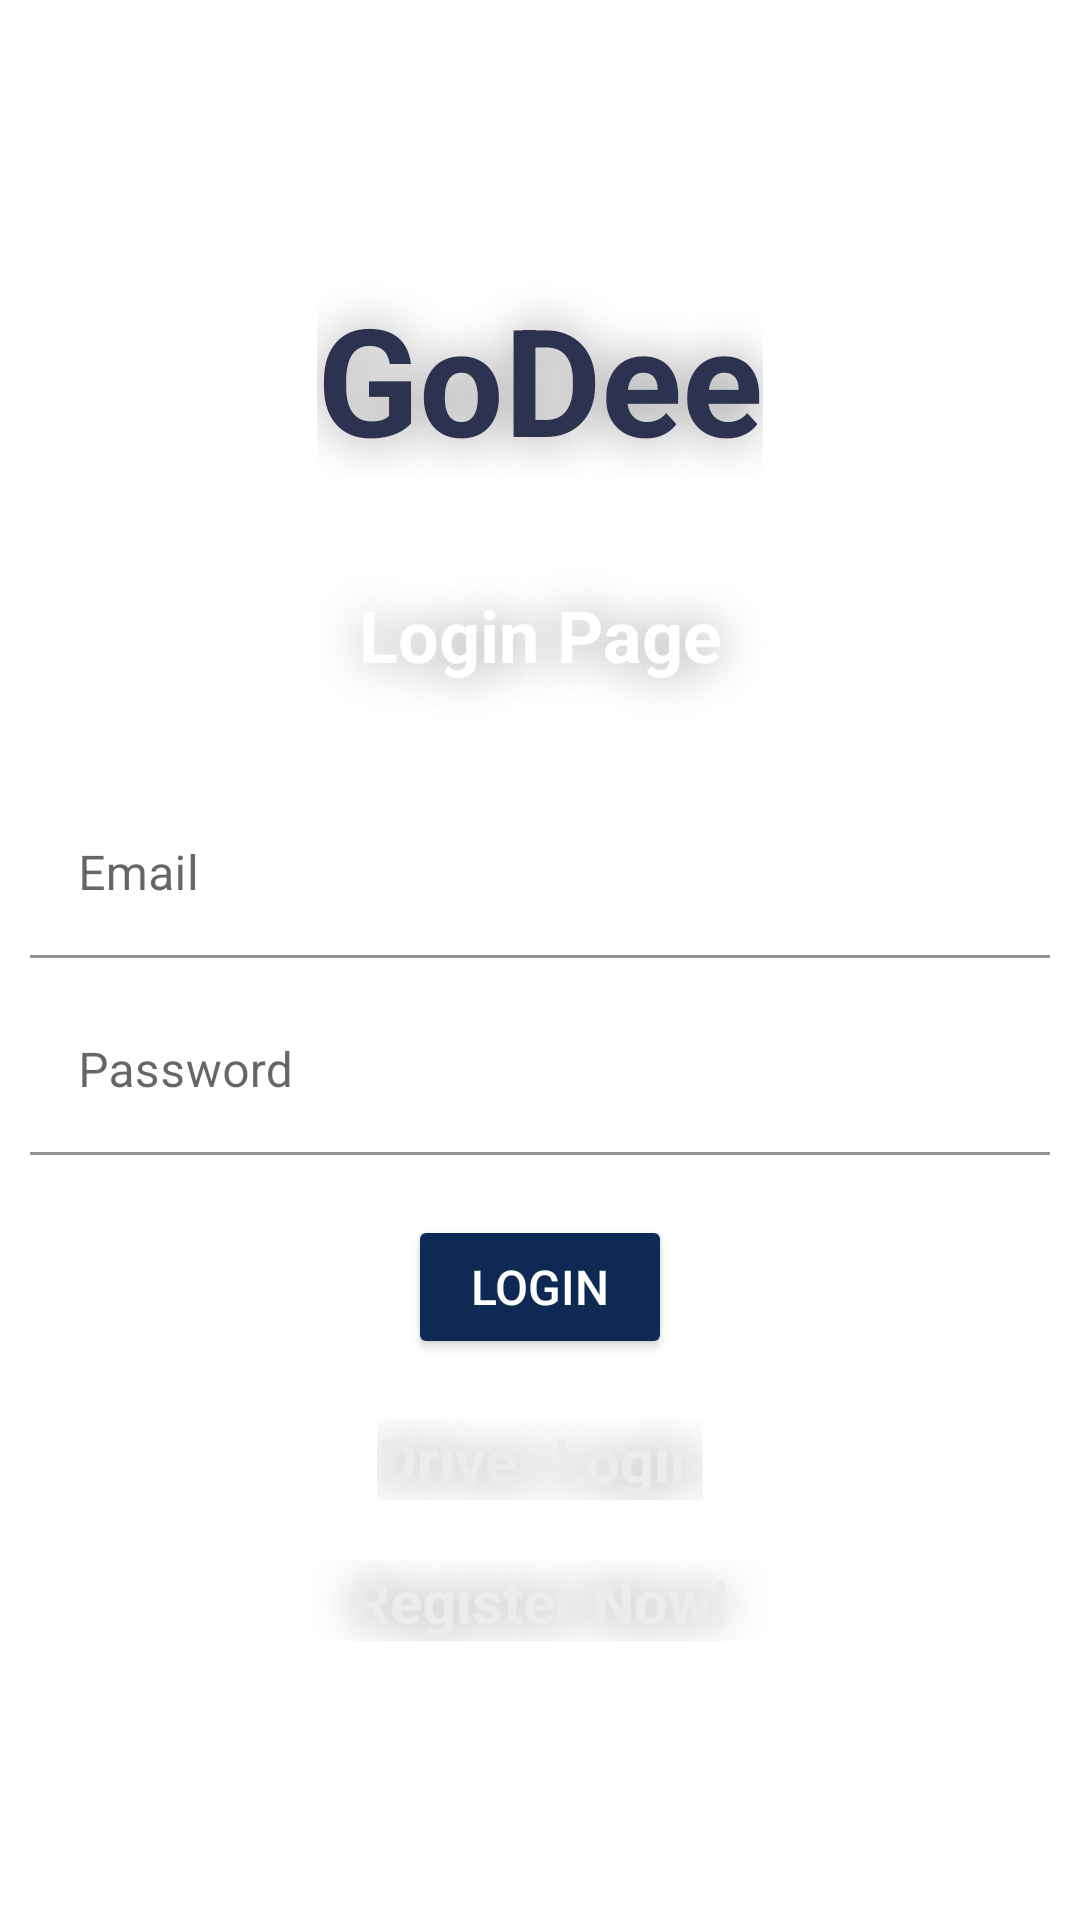

Write the Android layout XML for this screen, with the resource values it uses.
<!-- AndroidManifest.xml: application theme Theme.GoDee -->
<!-- res/layout/activity_login_page.xml -->
<?xml version="1.0" encoding="utf-8"?>
<LinearLayout xmlns:android="http://schemas.android.com/apk/res/android"
    xmlns:app="http://schemas.android.com/apk/res-auto"
    xmlns:tools="http://schemas.android.com/tools"
    android:layout_width="match_parent"
    android:layout_height="match_parent"
    android:orientation="vertical"
    android:gravity="center"
    android:background="@drawable/login_go_dee_image"
    tools:context=".User.LoginPageActivity">

    <TextView
        android:layout_width="wrap_content"
        android:layout_height="wrap_content"
        android:text="GoDee"
        android:textSize="50sp"
        android:textStyle="bold"
        android:textColor="@color/white"
        android:shadowColor="#66000000"
        android:shadowDx="1"
        android:shadowDy="1"
        android:shadowRadius="40"
        android:layout_marginBottom="20dp"/>

    <TextView
        android:text="@string/login"
        android:layout_width="match_parent"
        android:layout_height="wrap_content"
        android:padding="16dp"
        android:textAlignment="center"
        android:textSize="24sp"
        android:textStyle="bold"
        android:shadowColor="#66000000"
        android:shadowDx="1"
        android:shadowDy="1"
        android:shadowRadius="40"
        android:textColor="#FFFFFF" />

    
    <com.google.android.material.textfield.TextInputLayout
        android:layout_width="match_parent"
        android:layout_height="wrap_content"
        android:layout_marginTop="20dp">

        <com.google.android.material.textfield.TextInputEditText
            android:id="@+id/emailSignIn"
            android:hint="@string/email"
            android:layout_width="match_parent"
            android:layout_height="wrap_content"
            android:layout_marginHorizontal="10dp"
            android:background="@drawable/rounded_edittext_background"
            android:inputType="textEmailAddress"/>
    </com.google.android.material.textfield.TextInputLayout>

    
    <com.google.android.material.textfield.TextInputLayout
        android:layout_width="match_parent"
        android:layout_height="wrap_content"
        android:layout_marginTop="10dp">

        <com.google.android.material.textfield.TextInputEditText
            android:id="@+id/passwordSignIn"
            android:hint="@string/password"
            android:layout_width="match_parent"
            android:layout_height="wrap_content"
            android:layout_marginHorizontal="10dp"
            android:background="@drawable/rounded_edittext_background"
            android:inputType="textPassword"/>
    </com.google.android.material.textfield.TextInputLayout>

    <ProgressBar
        android:id="@+id/progressBar"
        android:layout_width="40dp"
        android:layout_height="40dp"
        android:layout_marginTop="20dp"
        android:visibility="gone"
        android:indeterminateTint="@color/light_blue" />

    
    <Button
        android:id="@+id/btn_login"
        android:text="Login"
        android:textSize="16dp"
        android:layout_width="wrap_content"
        android:layout_height="wrap_content"
        android:layout_marginTop="20dp"
        android:textColor="@android:color/white"
        android:backgroundTint="@color/vermilion"
        />

    <TextView
        android:id="@+id/tvDriverLogin"
        android:layout_width="wrap_content"
        android:layout_height="wrap_content"
        android:text="Driver Login"
        android:textSize="20sp"
        android:layout_marginTop="20dp"
        android:gravity="center_horizontal"
        android:shadowColor="#66000000"
        android:shadowDx="1"
        android:shadowDy="1"
        android:shadowRadius="40"
        android:textColor="#ececec"
        android:textStyle="bold"
        />

    <TextView
        android:textStyle="bold"
        android:textSize="20sp"
        android:gravity="center"
        android:layout_marginTop="20dp"
        android:id="@+id/registerNow"
        android:text="@string/register_now"
        android:layout_width="match_parent"
        android:layout_height="wrap_content"
        android:shadowColor="#66000000"
        android:shadowDx="1"
        android:shadowDy="1"
        android:shadowRadius="40"
        android:textColor="#ececec"/>

</LinearLayout>
<!-- resources referenced by this layout -->
<resources>
  <color name="light_blue">#B4D4FF</color>
  <color name="vermilion">#0E2954</color>
  <color name="white">#2D3250</color>
  <!-- drawable rounded_edittext_background (drawable) -->
  <?xml version="1.0" encoding="utf-8"?>
  <shape xmlns:android="http://schemas.android.com/apk/res/android">
      <solid android:color="#85FFFFFF"/>
      <corners android:radius="20dp"/>
  </shape>
  <string name="email">Email</string>
  <string name="login">Login Page</string>
  <string name="password">Password</string>
  <string name="register_now">Register Now!</string>
  <style name="Theme.GoDee" parent="Theme.MaterialComponents.DayNight.DarkActionBar">
          
          <item name="colorPrimary">@color/light_blue</item>
          <item name="colorPrimaryVariant">@color/light_blue</item>
          <item name="colorOnPrimary">#000000</item>
          
          <item name="colorSecondary">@color/vermilion</item>
          <item name="colorSecondaryVariant">@color/teal_700</item>
          <item name="colorOnSecondary">@color/black</item>
          
          <item name="android:statusBarColor">#27374D</item>
          
      </style>
  <color name="teal_700">#FF018786</color>
  <color name="black">#FF000000</color>
</resources>
